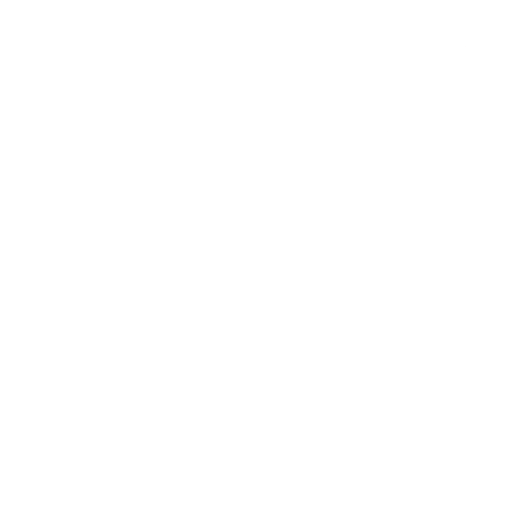
t = 0.00 s
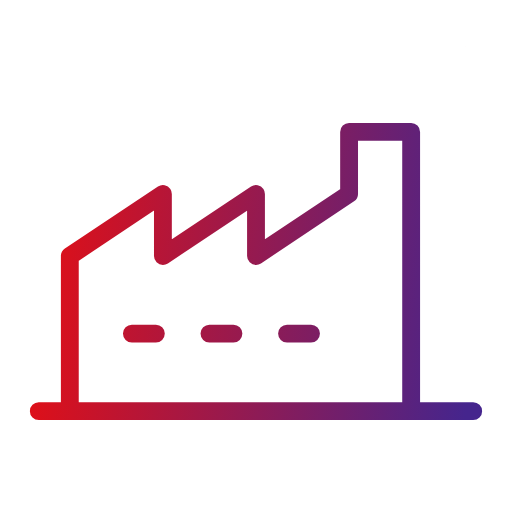
t = 0.58 s
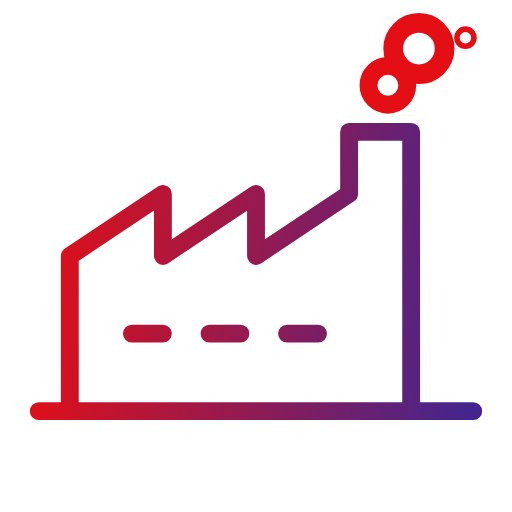
t = 1.17 s
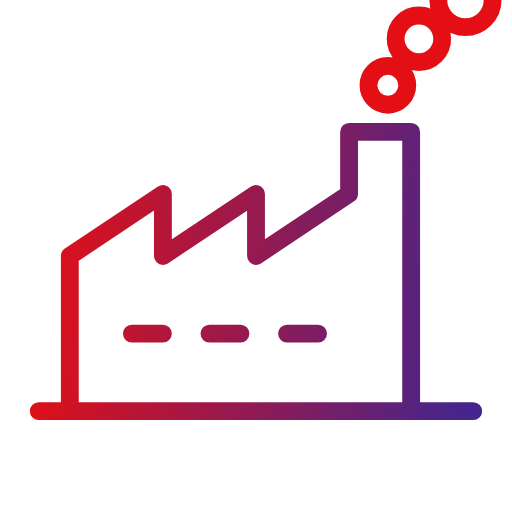
t = 1.75 s
t = 2.33 s: frame unchanged from t = 1.75 s, image omitted
t = 2.92 s: frame unchanged from t = 1.75 s, image omitted

The animated SVG that drew these frames (rendered in a browser with its animation timeline set to each time). Animation: 8 SMIL elements (animate=2,animateTransform=6); one cycle of 3.50 s, repeats indefinitely.

<svg xmlns="http://www.w3.org/2000/svg" viewBox="27 27 66 66" width="120" height="120">
<defs><linearGradient id="g" gradientUnits="userSpaceOnUse" x1="31" y1="56.7" x2="89" y2="63.300000000000004"><stop offset="0" stop-color="#e40f14"/><stop offset="1" stop-color="#45258d"/></linearGradient></defs>

<g fill="none" stroke="url(#g)" stroke-width="2.3" stroke-linecap="round" stroke-linejoin="round" transform="translate(60 60) scale(1) translate(-60 -60)">

<path pathLength="1" stroke-dasharray="1 2" stroke-dashoffset="1" d="M36 80V60l12-8v8l12-8v8l12-8V44h8v36zM32 80h56"><animate attributeName="stroke-dashoffset" values="1;1;0;0" keyTimes="0;0;0.1714;1" dur="3.5s" repeatCount="indefinite"/></path><path pathLength="1" stroke-dasharray="1 2" stroke-dashoffset="1" d="M44 70h4M54 70h4M64 70h4"><animate attributeName="stroke-dashoffset" values="1;1;0;0" keyTimes="0;0.15;0.2143;1" dur="3.5s" repeatCount="indefinite"/></path>
<g><animateTransform attributeName="transform" type="translate" values="0 6;0 6;0 0;0 0" keyTimes="0;0.2143;0.3;1" dur="3.5s" repeatCount="indefinite"/><g transform="translate(77 38)"><g transform="scale(0.001)"><animateTransform attributeName="transform" type="scale" values="0.001;0.001;1.15;1;1" keyTimes="0;0.2143;0.2743;0.3;1" dur="3.5s" repeatCount="indefinite"/><path d="M2.5 0a2.5 2.5 0 1 1-5 0a2.5 2.5 0 1 1 5 0"/></g></g></g><g><animateTransform attributeName="transform" type="translate" values="0 6;0 6;0 0;0 0" keyTimes="0;0.2657;0.3514;1" dur="3.5s" repeatCount="indefinite"/><g transform="translate(81 32)"><g transform="scale(0.001)"><animateTransform attributeName="transform" type="scale" values="0.001;0.001;1.15;1;1" keyTimes="0;0.2657;0.3257;0.3514;1" dur="3.5s" repeatCount="indefinite"/><path d="M3 0a3 3 0 1 1-6 0a3 3 0 1 1 6 0"/></g></g></g><g><animateTransform attributeName="transform" type="translate" values="0 6;0 6;0 0;0 0" keyTimes="0;0.3171;0.4029;1" dur="3.5s" repeatCount="indefinite"/><g transform="translate(87 27)"><g transform="scale(0.001)"><animateTransform attributeName="transform" type="scale" values="0.001;0.001;1.15;1;1" keyTimes="0;0.3171;0.3771;0.4029;1" dur="3.5s" repeatCount="indefinite"/><path d="M3.5 0a3.5 3.5 0 1 1-7 0a3.5 3.5 0 1 1 7 0"/></g></g></g>
</g></svg>
